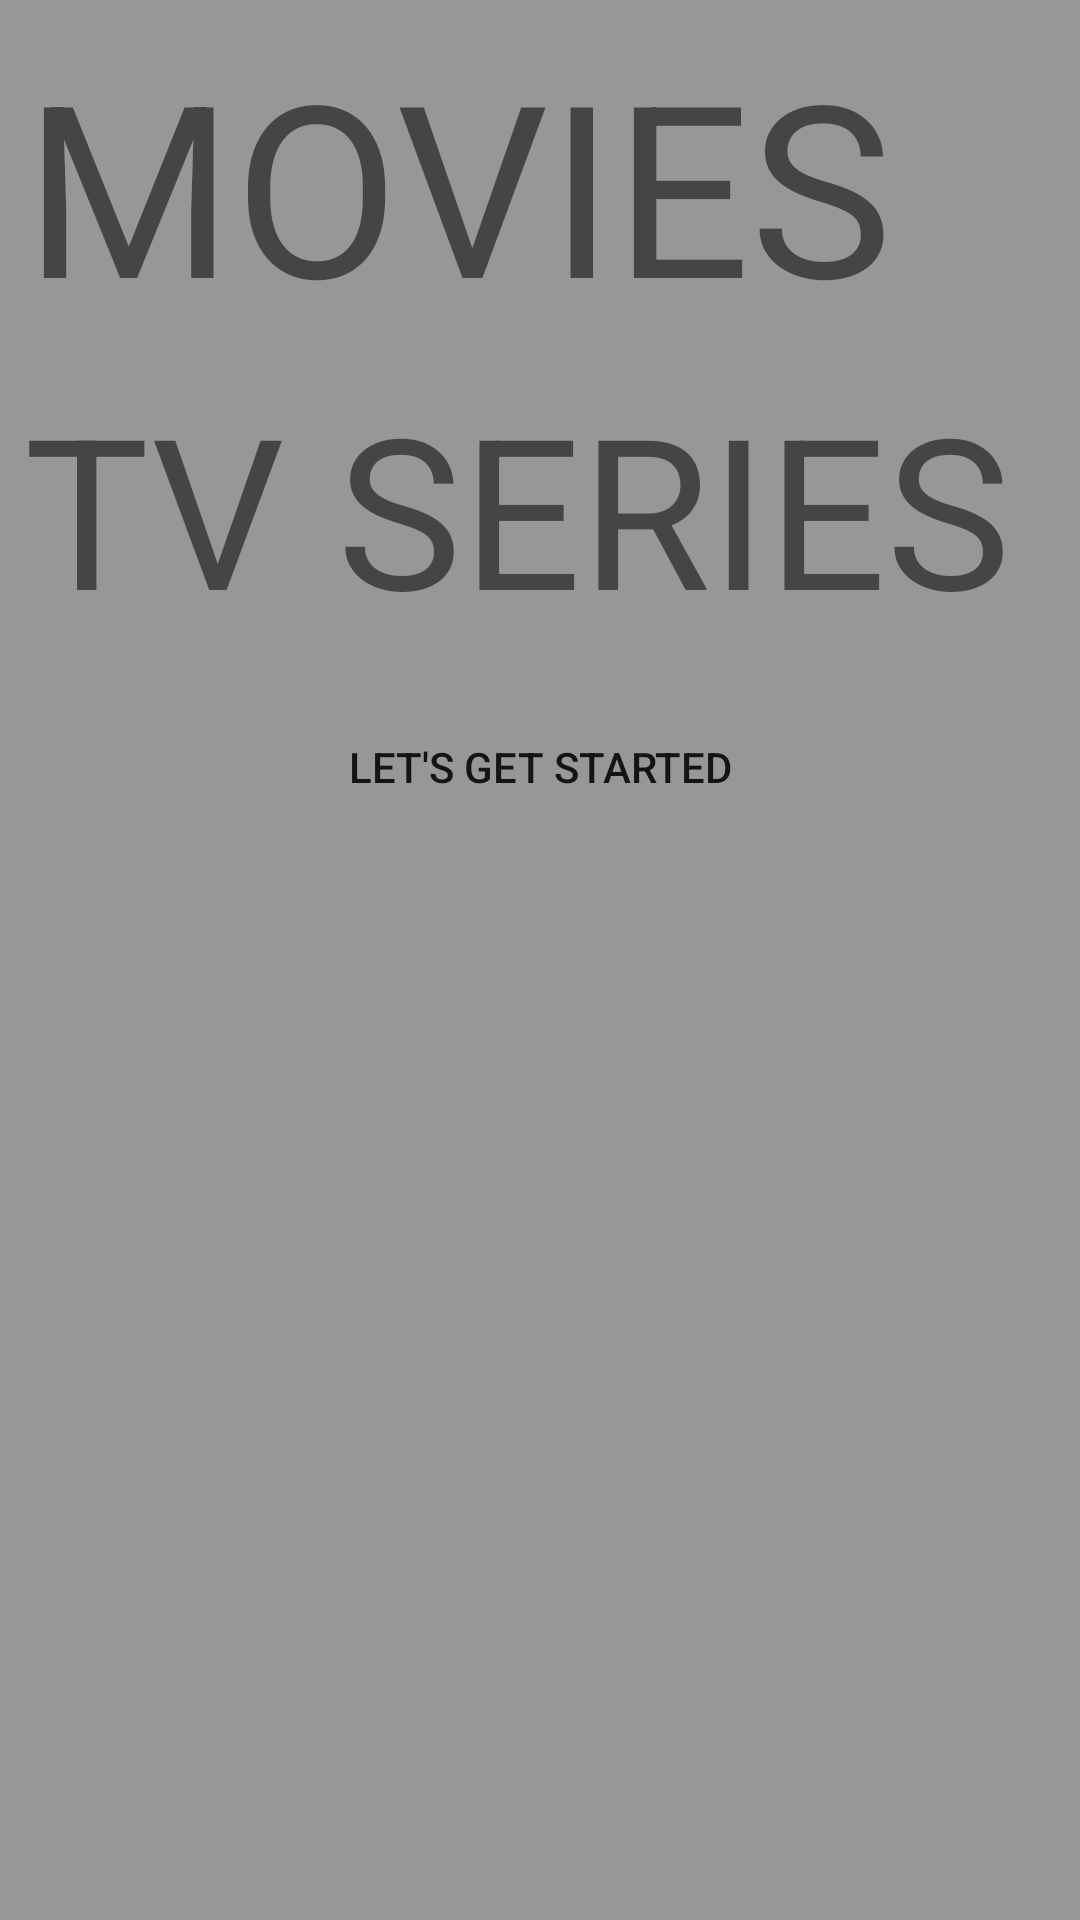

Layout XML and referenced resources for this Android screen:
<!-- AndroidManifest.xml: application theme AppTheme -->
<!-- res/layout/activity_intro.xml -->
<?xml version="1.0" encoding="utf-8"?>
<ScrollView xmlns:android="http://schemas.android.com/apk/res/android"
    xmlns:app="http://schemas.android.com/apk/res-auto"
    xmlns:tools="http://schemas.android.com/tools"
    android:layout_width="match_parent"
    android:layout_height="wrap_content">

    <android.support.constraint.ConstraintLayout
        android:layout_marginLeft="8dp"
        android:layout_marginRight="8dp"
        android:layout_width="match_parent"
        android:layout_height="match_parent">

        <ProgressBar
            android:id="@+id/intro_progress_bar"
            android:layout_width="50dp"
            android:layout_height="50dp"
            android:visibility="gone"
            app:layout_constraintTop_toTopOf="parent"
            app:layout_constraintLeft_toLeftOf="parent"
            app:layout_constraintRight_toRightOf="parent"
            app:layout_constraintBottom_toBottomOf="parent" />

        <TextView
            android:layout_width="0dp"
            android:layout_height="wrap_content"
            android:text="@string/tv_intro_movies"
            android:textSize="80sp"
            app:layout_constraintTop_toTopOf="parent"
            android:layout_marginTop="8dp"
            app:layout_constraintLeft_toLeftOf="parent"
            android:id="@+id/tv_movies" />

        <android.support.v7.widget.RecyclerView
            android:id="@+id/rv_genre_movies"
            android:layout_width="0dp"
            android:layout_height="wrap_content"
            android:layout_marginTop="0dp"
            app:layout_constraintTop_toBottomOf="@+id/tv_movies"
            app:layout_constraintLeft_toLeftOf="parent" />

        <TextView
            android:layout_width="0dp"
            android:layout_height="wrap_content"
            android:text="@string/tv_television_series"
            android:textSize="70sp"
            app:layout_constraintTop_toBottomOf="@+id/rv_genre_movies"
            android:layout_marginTop="8dp"
            app:layout_constraintLeft_toLeftOf="parent"
            android:id="@+id/tv_television_show" />


        <android.support.v7.widget.RecyclerView
            android:id="@+id/rv_genre_tv"
            android:layout_width="0dp"
            android:layout_height="wrap_content"
            android:layout_marginTop="0dp"
            android:layout_marginBottom="8dp"
            app:layout_constraintTop_toBottomOf="@+id/tv_television_show"
            app:layout_constraintLeft_toLeftOf="parent" />

        <Button
            android:id="@+id/btn_get_started"
            app:layout_constraintTop_toBottomOf="@+id/rv_genre_tv"
            android:layout_width="0dp"
            android:layout_height="wrap_content"
            android:background="@drawable/selection_chip_genre"
            android:text="let's get started"
            app:layout_constraintBottom_toBottomOf="parent"
            android:layout_marginBottom="8dp"
            app:layout_constraintVertical_bias="1.0"
            android:layout_margin="16dp"
            app:layout_constraintRight_toRightOf="parent"
            app:layout_constraintLeft_toLeftOf="parent" />

    </android.support.constraint.ConstraintLayout>
</ScrollView>
<!-- resources referenced by this layout -->
<resources>
  <!-- drawable selection_chip_genre (drawable) -->
  <?xml version="1.0" encoding="utf-8"?>
  <selector xmlns:android="http://schemas.android.com/apk/res/android">
      <item android:drawable="@drawable/shape_chip_drawable" android:state_enabled="false"/>
      <item android:drawable="@drawable/shape_chip_selected_drawable"
          android:state_pressed="true" />
      <item android:drawable="@drawable/shape_chip_selected_drawable"
          android:state_selected="true" />
      <item android:drawable="@drawable/shape_chip_drawable" />
  </selector>
  <string name="tv_intro_movies">MOVIES</string>
  <string name="tv_television_series">TV SERIES</string>
  <style name="AppTheme" parent="Theme.AppCompat.Light.NoActionBar">
          
          <item name="colorPrimary">@color/colorPrimary</item>
          <item name="colorPrimaryDark">@color/colorPrimaryDark</item>
          <item name="colorAccent">@color/colorAccent</item>
          <item name="preferenceTheme">@style/PreferenceThemeOverlay</item>
          <item name="android:windowBackground">@color/colorPrimary</item>
      </style>
  <!-- drawable shape_chip_drawable (drawable) -->
  <shape xmlns:android="http://schemas.android.com/apk/res/android">
  
      <solid android:color="@color/colorChipBackground" />
  
      <padding
          android:bottom="12dp"
          android:left="12dp"
          android:right="12dp"
          android:top="12dp" />
  
      <corners android:radius="30dp" />
  </shape>
  <!-- drawable shape_chip_selected_drawable (drawable) -->
  <shape xmlns:android="http://schemas.android.com/apk/res/android">
  
      <solid android:color="@color/colorDarkGray" />
  
      <padding
          android:bottom="12dp"
          android:left="12dp"
          android:right="12dp"
          android:top="12dp" />
  
      <corners android:radius="30dp" />
  </shape>
  <color name="colorPrimary">#979797</color>
  <color name="colorPrimaryDark">#6c6c70</color>
  <color name="colorAccent">#464545</color>
  <color name="colorDarkGray">#464545</color>
</resources>
